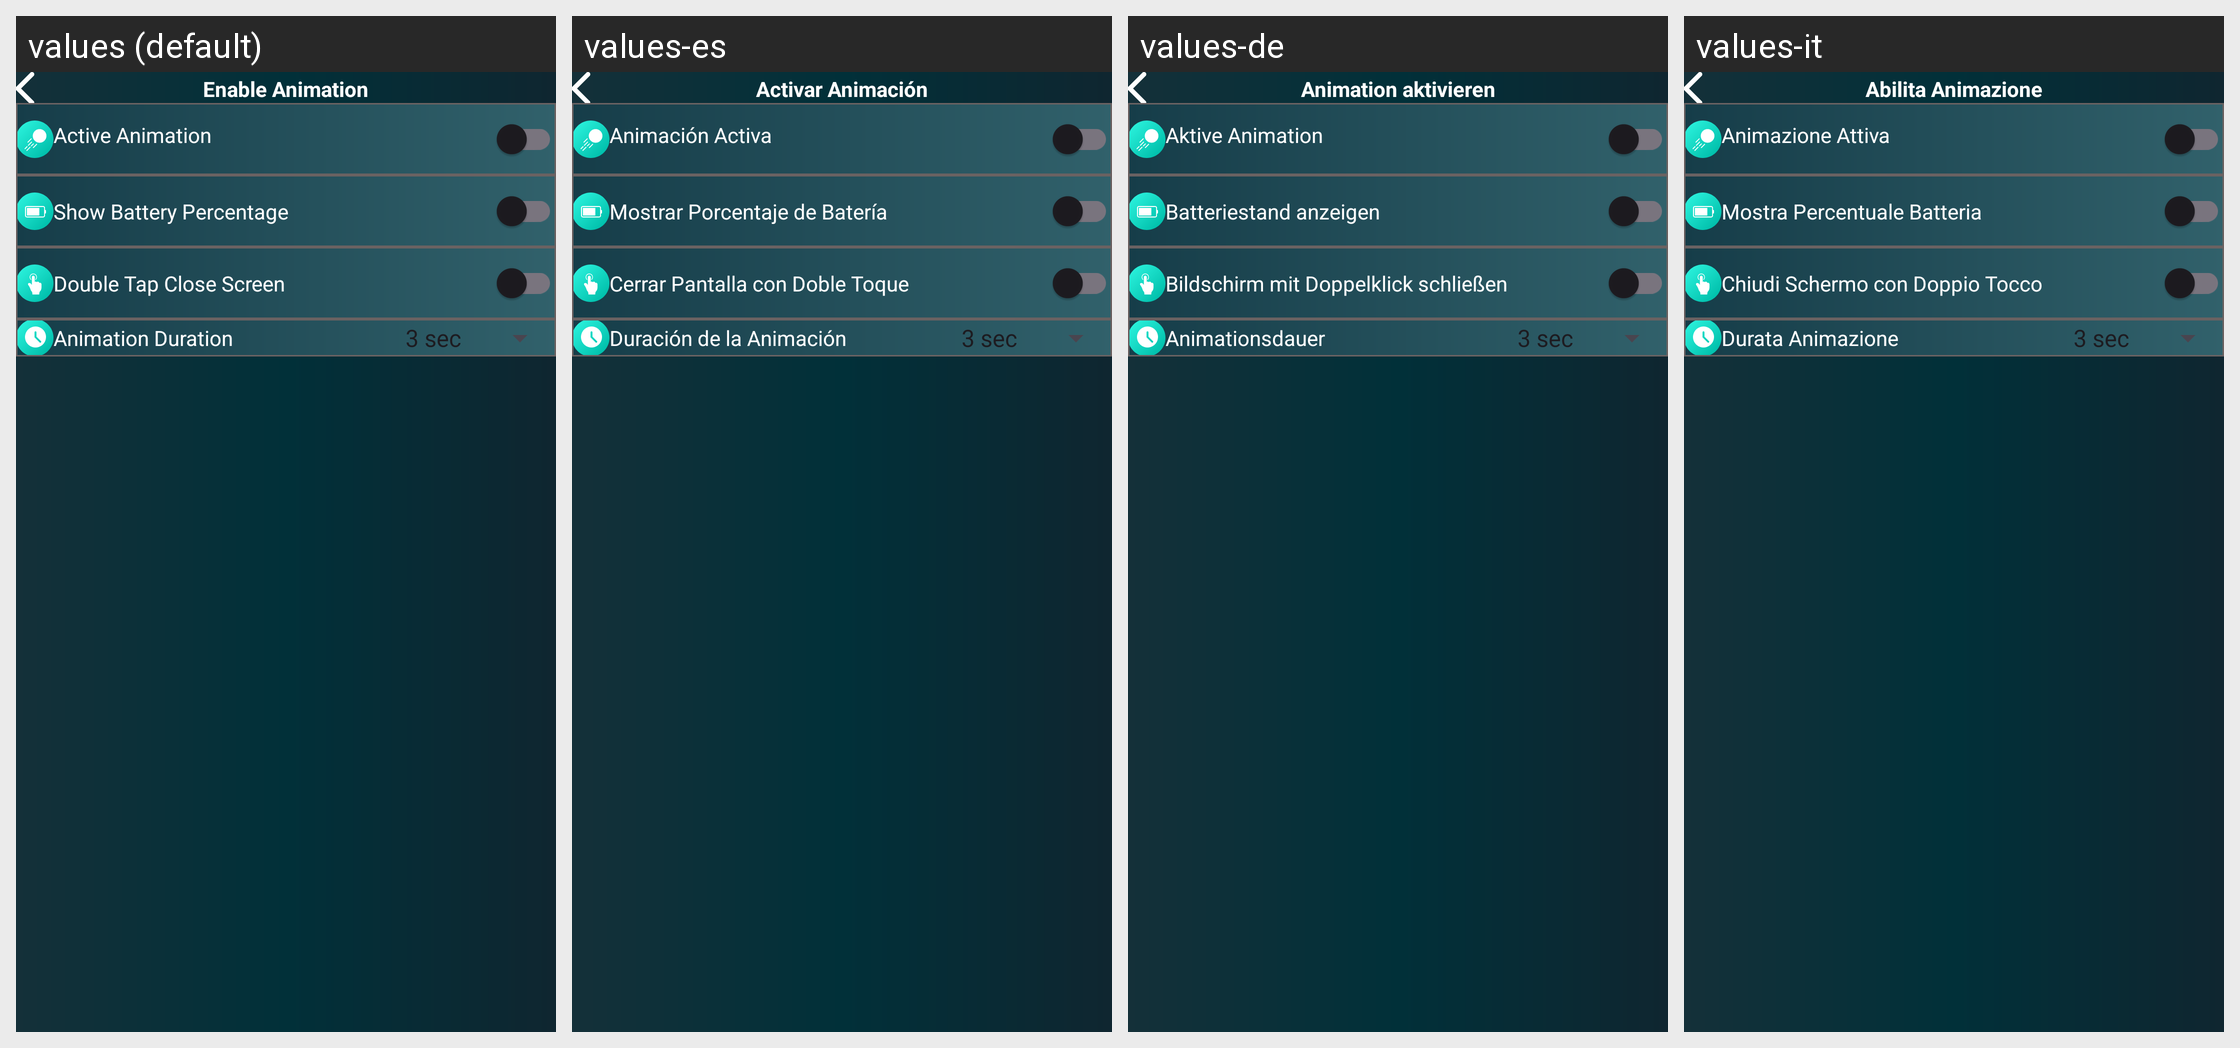

For this localized Android screen grid, give each drawn string resource with its value in every locale shown.
Android screen res/layout/activity_enable.xml rendered under 4 locales, left to right: values (default), values-es, values-de, values-it. Device: Nexus 5 (rendered at 1080×1920; each locale shown at half size, 540×960, under a caption strip naming it); theme Theme.BatteryAnimation.
Other locales in the repository, not shown: values-ar, values-fr, values-ur.
Strings drawn on this screen, with the default value and each locale's value (text and hints the layout hard-codes, and strings that could not be matched under every locale, appear in the picture but are not listed):

enable_animation_title
  values: Enable Animation
  values-es: Activar Animación
  values-de: Animation aktivieren
  values-it: Abilita Animazione

active_animation
  values: Active Animation
  values-es: Animación Activa
  values-de: Aktive Animation
  values-it: Animazione Attiva

batteryPercentage
  values: Show Battery Percentage
  values-es: Mostrar Porcentaje de Batería
  values-de: Batteriestand anzeigen
  values-it: Mostra Percentuale Batteria

double_tap_close_screen
  values: Double Tap Close Screen
  values-es: Cerrar Pantalla con Doble Toque
  values-de: Bildschirm mit Doppelklick schließen
  values-it: Chiudi Schermo con Doppio Tocco

animation_duration
  values: Animation Duration
  values-es: Duración de la Animación
  values-de: Animationsdauer
  values-it: Durata Animazione
